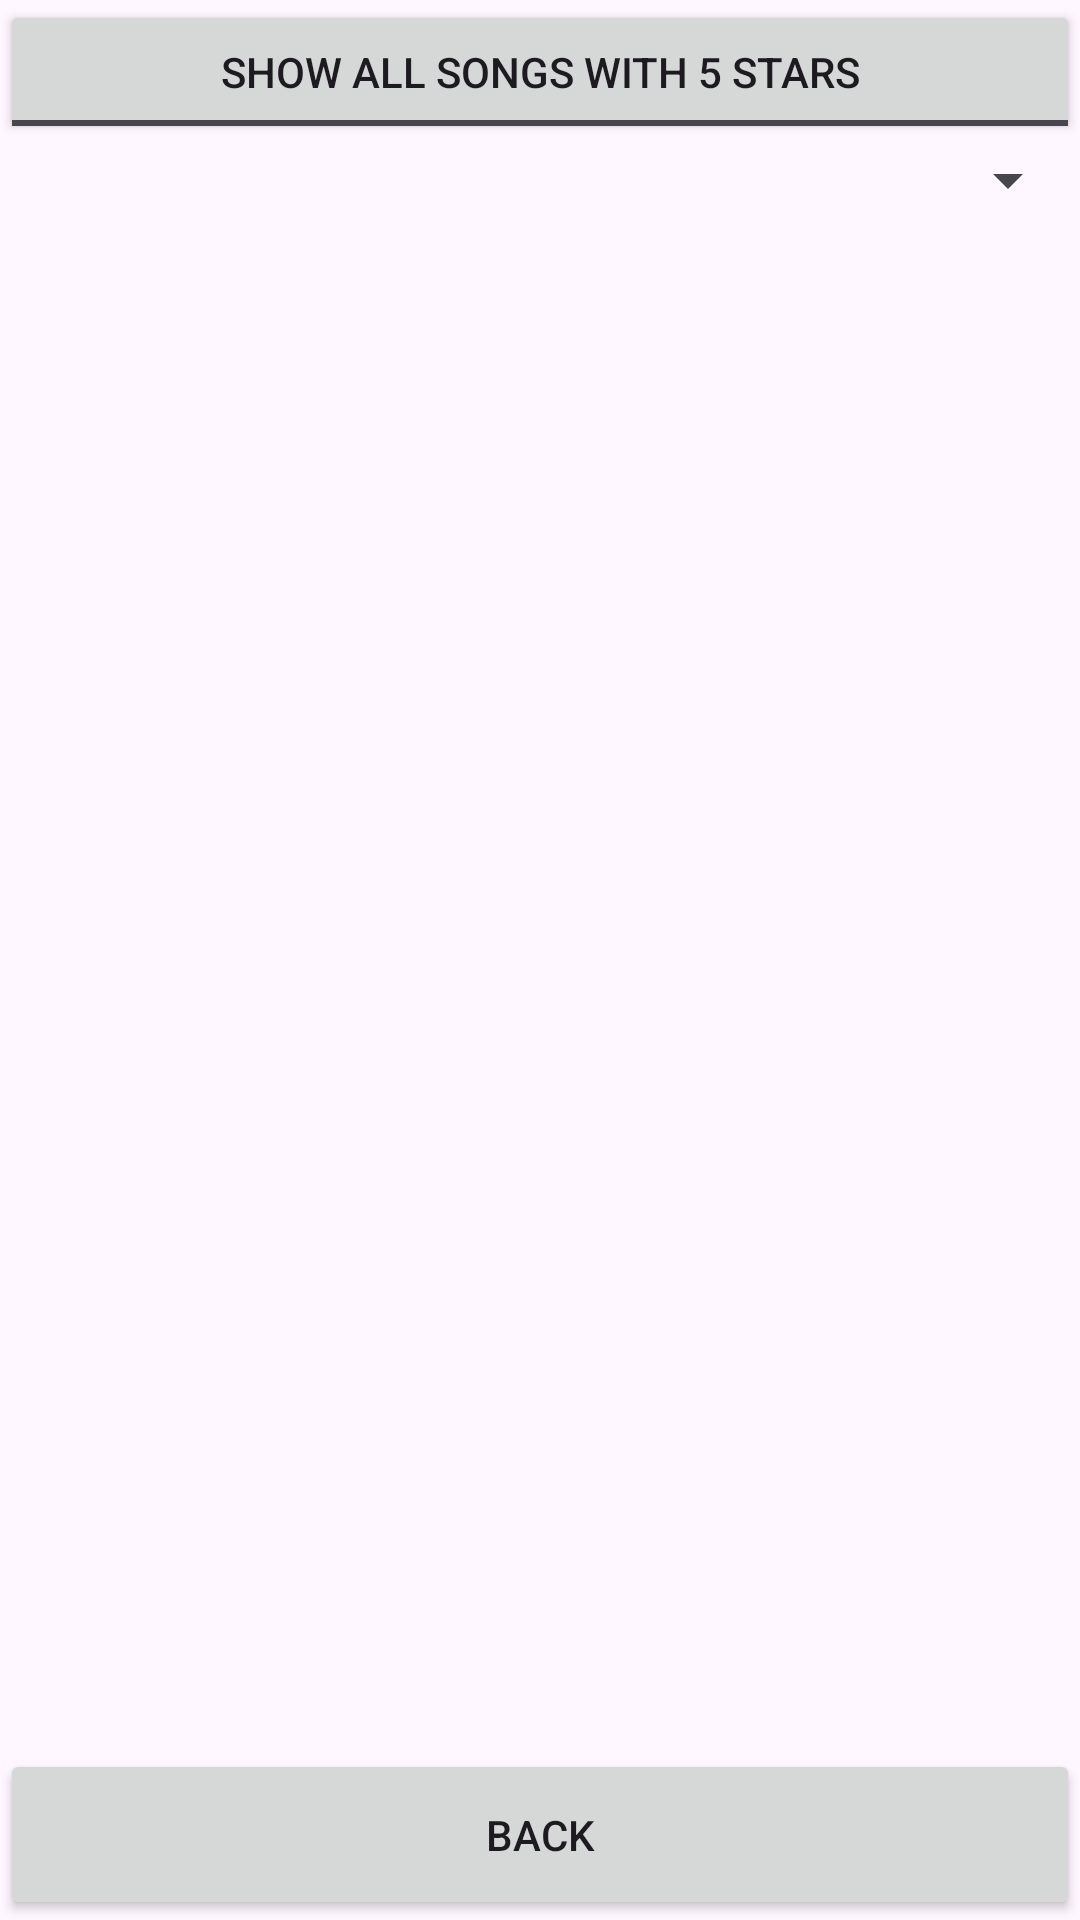

Android layout source for this screen:
<!-- AndroidManifest.xml: application theme Theme.P08_Songs -->
<!-- res/layout/activity_view_song.xml -->
<?xml version="1.0" encoding="utf-8"?>
<LinearLayout xmlns:android="http://schemas.android.com/apk/res/android"
    android:id="@+id/spinner"
    android:layout_width="match_parent"
    android:layout_height="match_parent"
    android:orientation="vertical">


    <ToggleButton
        android:id="@+id/btnShow"
        android:layout_width="match_parent"
        android:layout_height="wrap_content"
        android:text="ToggleButton"
        android:textOff="@string/show5StarSong"
        android:textOn="@string/showAllSong" />

    <Spinner
        android:id="@+id/spinner1"
        android:layout_width="match_parent"
        android:layout_height="wrap_content" />

    <ListView
        android:id="@+id/lv"
        android:layout_width="match_parent"
        android:layout_height="0dp"
        android:layout_weight="9">

    </ListView>

    <Button
        android:id="@+id/btnBack"
        android:layout_width="match_parent"
        android:layout_height="0dp"
        android:layout_weight="1"
        android:text="@string/back" />

</LinearLayout>
<!-- resources referenced by this layout -->
<resources>
  <string name="back">BACK</string>
  <string name="show5StarSong">SHOW ALL SONGS WITH 5 STARS</string>
  <string name="showAllSong">SHOW ALL SONGS</string>
  <style name="Theme.P08_Songs" parent="Base.Theme.P08_Songs" />
  <style name="Base.Theme.P08_Songs" parent="Theme.Material3.DayNight.NoActionBar">
          
          
      </style>
</resources>
